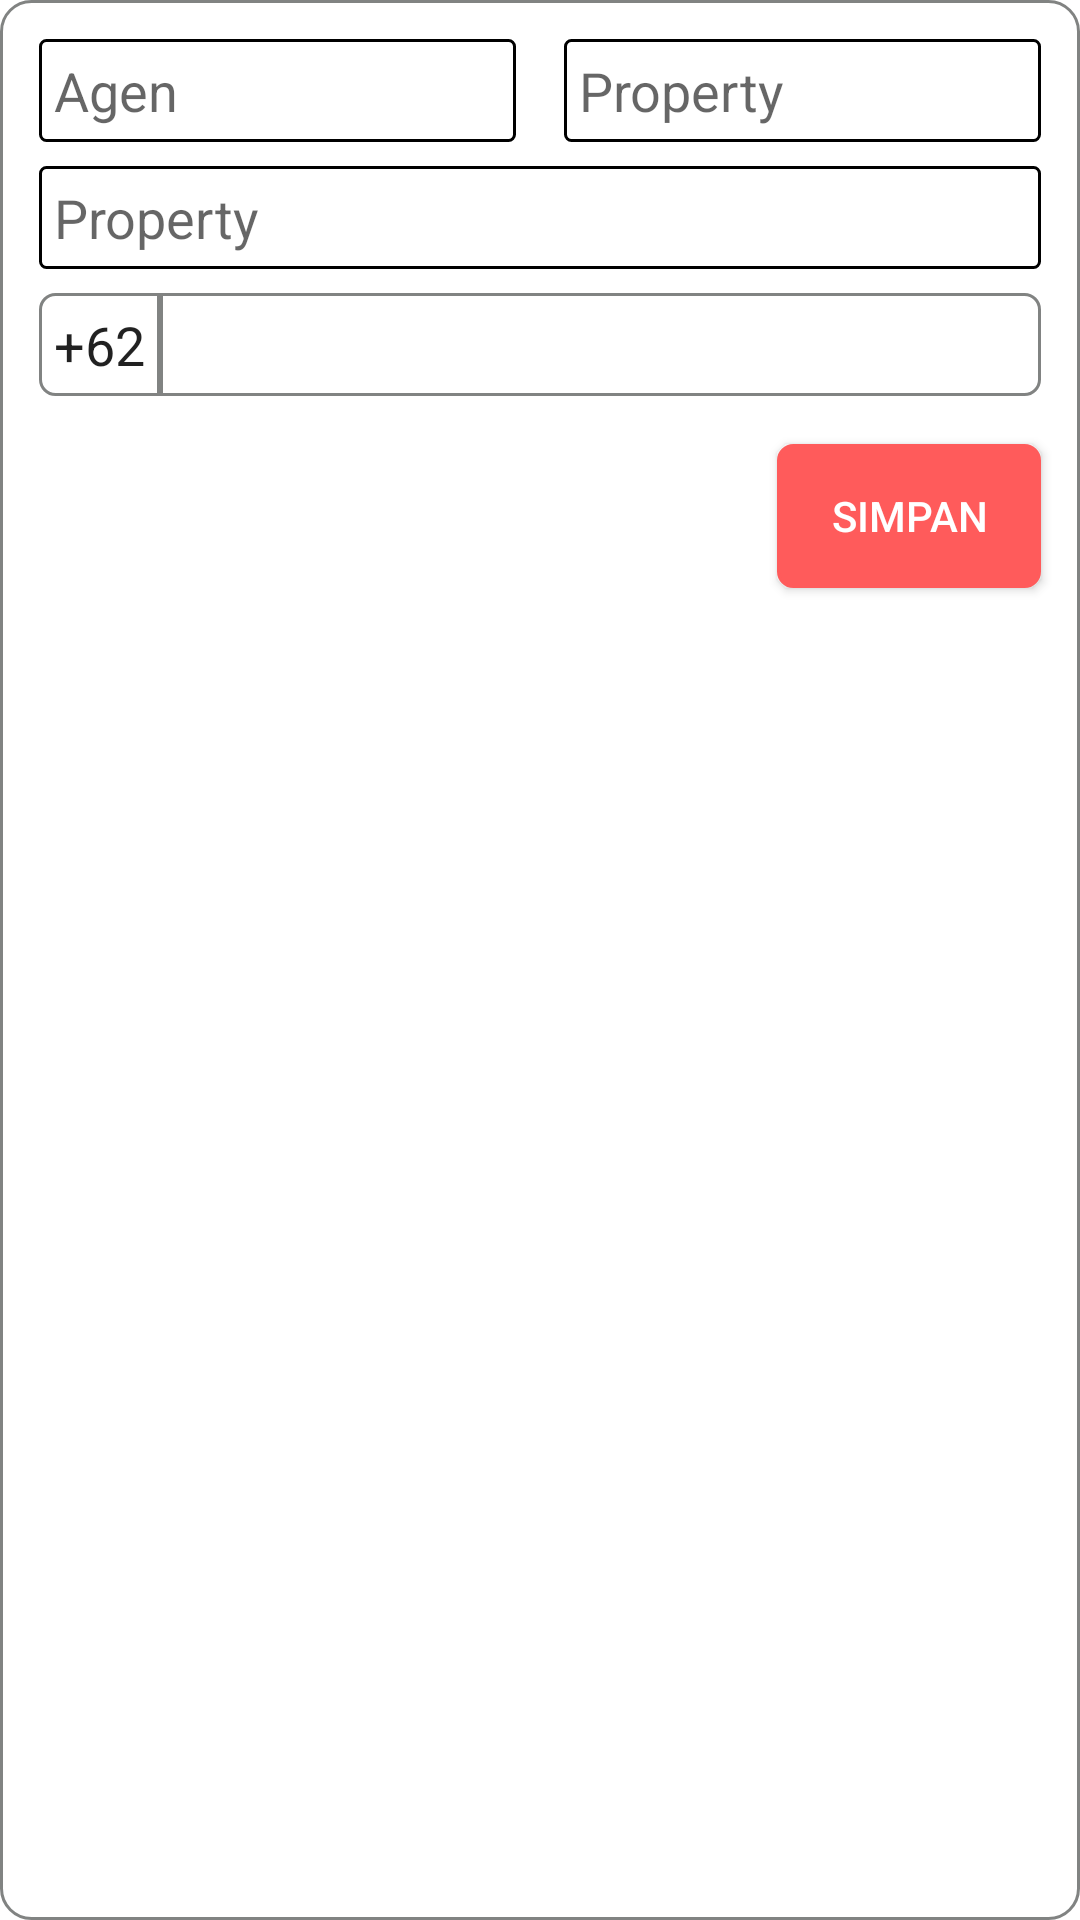

Produce the Android XML layout that renders to this screen, including the resource entries it uses.
<!-- AndroidManifest.xml: application theme Theme.MyApplication -->
<!-- res/layout/profil_setting_item.xml -->
<?xml version="1.0" encoding="utf-8"?>
<androidx.constraintlayout.widget.ConstraintLayout xmlns:android="http://schemas.android.com/apk/res/android"
    xmlns:app="http://schemas.android.com/apk/res-auto"
    xmlns:tools="http://schemas.android.com/tools"
    android:layout_width="match_parent"
    android:layout_height="wrap_content"
    android:padding="5dp"
    android:background="@drawable/constraint_radius_setting">

    <androidx.appcompat.widget.AppCompatEditText
        android:id="@+id/setting_agen"
        android:layout_width="0dp"
        android:layout_height="wrap_content"
        android:layout_marginStart="8dp"
        android:layout_marginTop="8dp"
        android:layout_marginEnd="8dp"
        android:background="@drawable/profil_item_radius_setting"
        android:hint="@string/profil_agen"
        android:inputType="text"
        android:padding="5dp"
        app:layout_constraintEnd_toStartOf="@+id/setting_property"
        app:layout_constraintHorizontal_bias="0.5"
        app:layout_constraintStart_toStartOf="parent"
        app:layout_constraintTop_toTopOf="parent" />

    <androidx.appcompat.widget.AppCompatEditText
        android:id="@+id/setting_property"
        android:layout_width="0dp"
        android:layout_height="wrap_content"
        android:layout_marginStart="8dp"
        android:layout_marginEnd="8dp"
        android:background="@drawable/profil_item_radius_setting"
        android:hint="@string/profil_property"
        android:inputType="text"
        android:padding="5dp"
        app:layout_constraintBottom_toBottomOf="@+id/setting_agen"
        app:layout_constraintEnd_toEndOf="parent"
        app:layout_constraintHorizontal_bias="0.5"
        app:layout_constraintStart_toEndOf="@+id/setting_agen"
        app:layout_constraintTop_toTopOf="@+id/setting_agen" />

    <androidx.appcompat.widget.AppCompatEditText
        android:id="@+id/setting_email"
        android:layout_width="0dp"
        android:layout_height="wrap_content"
        android:layout_marginTop="8dp"
        android:background="@drawable/profil_item_radius_setting"
        android:hint="@string/profil_property"
        android:inputType="text"
        android:padding="5dp"
        app:layout_constraintEnd_toEndOf="@+id/setting_property"
        app:layout_constraintStart_toStartOf="@+id/setting_agen"
        app:layout_constraintTop_toBottomOf="@+id/setting_agen" />

    <androidx.appcompat.widget.AppCompatEditText
        android:id="@+id/setting_62"
        android:layout_width="wrap_content"
        android:layout_height="wrap_content"
        android:layout_marginTop="8dp"
        android:padding="5dp"
        android:text="@string/profil_62"
        android:background="@drawable/profil_number_left_item_radius_setting"
        app:layout_constraintStart_toStartOf="@+id/setting_email"
        app:layout_constraintTop_toBottomOf="@+id/setting_email" />

    <androidx.appcompat.widget.AppCompatEditText
        android:id="@+id/setting_phone"
        android:layout_width="0dp"
        android:layout_height="wrap_content"
        android:padding="5dp"
        android:background="@drawable/profil_number_right_item_radius_setting"
        app:layout_constraintBottom_toBottomOf="@+id/setting_62"
        app:layout_constraintEnd_toEndOf="@+id/setting_email"
        app:layout_constraintStart_toEndOf="@+id/setting_62"
        app:layout_constraintTop_toTopOf="@+id/setting_62" />

    <androidx.appcompat.widget.AppCompatButton
        android:layout_width="wrap_content"
        android:layout_height="wrap_content"
        android:layout_marginTop="16dp"
        android:background="@drawable/rounded_corner_login"
        android:text="Simpan"
        android:textColor="@color/white"
        app:layout_constraintEnd_toEndOf="@+id/setting_phone"
        app:layout_constraintTop_toBottomOf="@+id/setting_phone" />

</androidx.constraintlayout.widget.ConstraintLayout>
<!-- resources referenced by this layout -->
<resources>
  <color name="white">#FFFFFFFF</color>
  <!-- drawable constraint_radius_setting (drawable) -->
  <?xml version="1.0" encoding="UTF-8"?>
  <shape xmlns:android="http://schemas.android.com/apk/res/android"
      android:shape="rectangle" >
      <stroke android:color="@color/color8" android:width="1dp"/>
      <solid android:color="@color/white" />
      <corners
          android:radius="10dp"/>
  </shape>
  <!-- drawable profil_item_radius_setting (drawable) -->
  <?xml version="1.0" encoding="UTF-8"?>
  <shape xmlns:android="http://schemas.android.com/apk/res/android"
      android:shape="rectangle" >
      <solid android:color="@color/white" />
      <stroke
          android:width="1dp"
          android:color="@color/black"/>
      <corners
          android:radius="2dp"/>
  </shape>
  <!-- drawable profil_number_left_item_radius_setting (drawable) -->
  <?xml version="1.0" encoding="UTF-8"?>
  <shape xmlns:android="http://schemas.android.com/apk/res/android"
      android:shape="rectangle" >
      <solid android:color="@color/white" />
      <stroke android:width="1dp" android:color="@color/color8"/>
      <corners
          android:bottomLeftRadius="5dp"
          android:topLeftRadius="5dp"/>
  </shape>
  <!-- drawable profil_number_right_item_radius_setting (drawable) -->
  <?xml version="1.0" encoding="UTF-8"?>
  <shape xmlns:android="http://schemas.android.com/apk/res/android"
      android:shape="rectangle" >
      <stroke android:width="1dp" android:color="@color/color8"/>
      <solid android:color="@color/white" />
      <corners
          android:topRightRadius="5dp"
          android:bottomRightRadius="5dp"/>
  </shape>
  <!-- drawable rounded_corner_login (drawable) -->
  <?xml version="1.0" encoding="utf-8"?>
  <shape xmlns:android="http://schemas.android.com/apk/res/android" >
      <stroke
          android:width="1dp"
          android:color="@color/color_1" />
  
      <solid android:color="@color/color_1" />
  
      <padding
          android:left="1dp"
          android:right="1dp"
          android:bottom="1dp"
          android:top="1dp" />
  
      <corners android:radius="5dp" />
  </shape>
  <string name="profil_62">+62</string>
  <string name="profil_agen">Agen</string>
  <string name="profil_property">Property</string>
  <style name="Theme.MyApplication" parent="Theme.MaterialComponents.DayNight.DarkActionBar">
          
          <item name="colorPrimary">@color/purple_500</item>
          <item name="colorPrimaryVariant">@color/purple_700</item>
          <item name="colorOnPrimary">@color/white</item>
          
          <item name="colorSecondary">@color/teal_200</item>
          <item name="colorSecondaryVariant">@color/teal_700</item>
          <item name="colorOnSecondary">@color/black</item>
          
          <item name="android:statusBarColor" tools:targetApi="l">?attr/colorPrimaryVariant</item>
          
      </style>
  <color name="color8">#818382</color>
  <color name="black">#FF000000</color>
  <color name="color_1">#FF5B5B</color>
  <color name="purple_500">#FF6200EE</color>
  <color name="purple_700">#FF3700B3</color>
  <color name="teal_200">#FF03DAC5</color>
  <color name="teal_700">#FF018786</color>
</resources>
